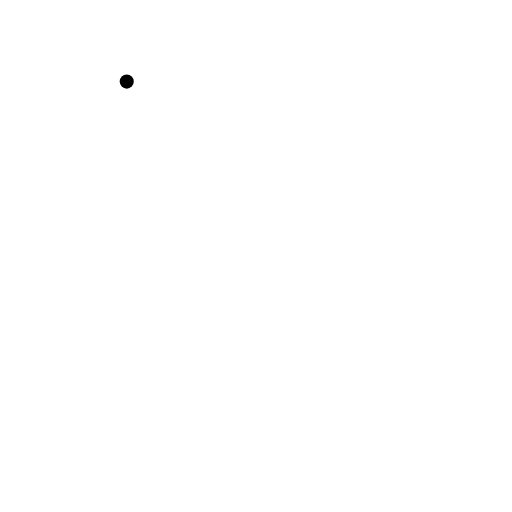
t = 0.00 s
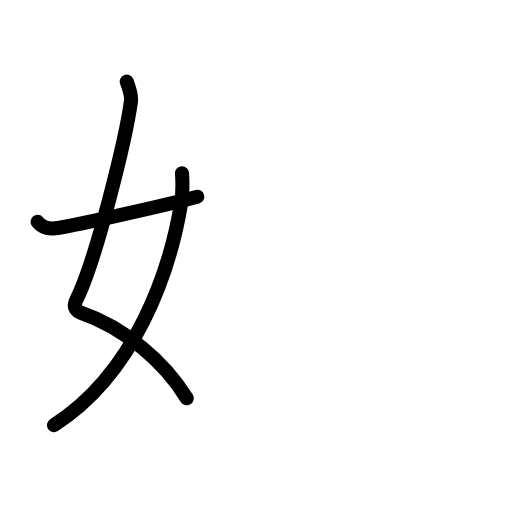
t = 2.88 s
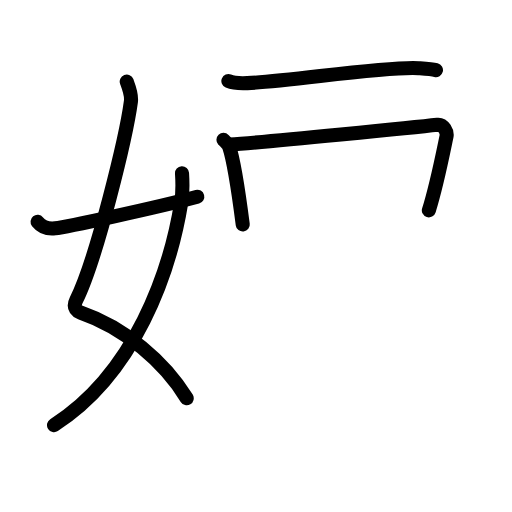
t = 5.58 s
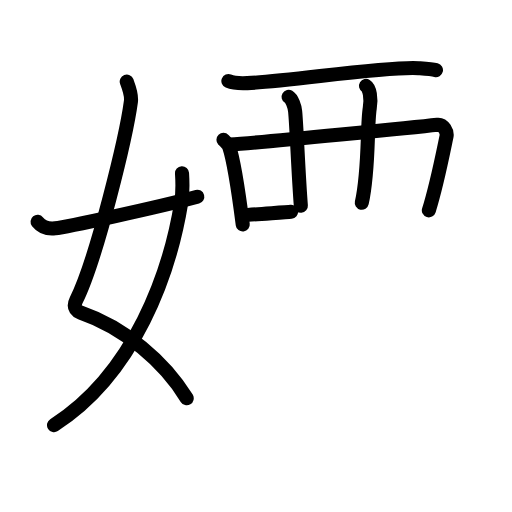
t = 8.25 s
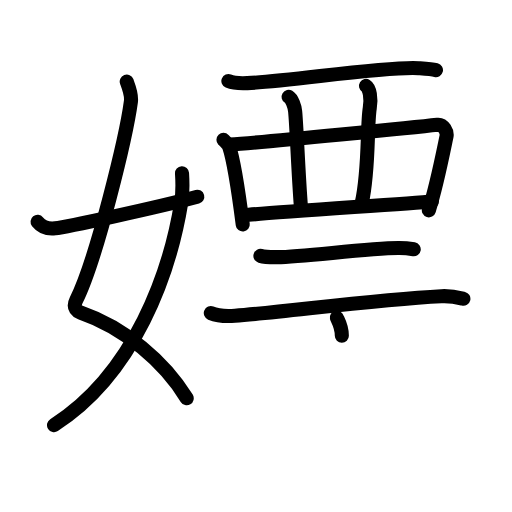
t = 11.25 s
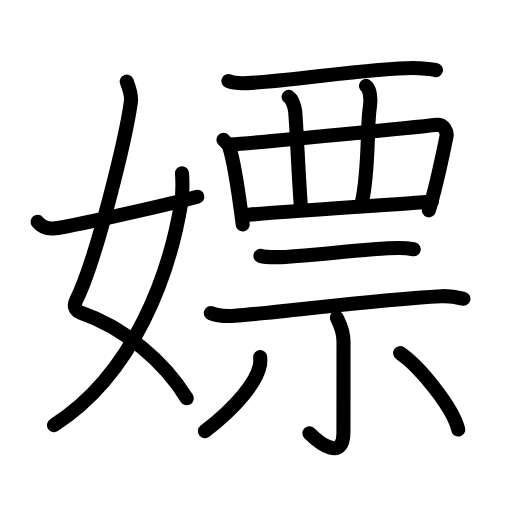
t = 14.00 s

The animated SVG that drew these frames (rendered in a browser with its animation timeline set to each time). Animation: 46 SMIL elements (animate=46); one cycle of 14.00 s.

<?xml version="1.0" encoding="UTF-8"?>
<!--
AniKanjiVG is licensed by CC-BY-SA Paul C. Sommerhoff (https://bitbucket.org/sommerhoff/anikanjivg).
AniKanjiVG uses KanjiVG which is licensed by CC-BY-SA Ulrich Apel (http://kanjivg.tagaini.net).
See also http://creativecommons.org/licenses/by-sa/3.0/
-->
<svg xmlns:kvg='http://kanjivg.tagaini.net' xmlns='http://www.w3.org/2000/svg' width='109' height='109' viewBox='0 0 109 109' style='fill:none;stroke:#000000;stroke-width:3;stroke-linecap:round;stroke-linejoin:round;' id="kvg:kanji_05ad6"><g id="kvg:05ad6" kvg:element="嫖"><g id="kvg:05ad6-g1" kvg:element="女" kvg:variant="true" kvg:position="left" kvg:radical="general"><path id="kvg:05ad6-s1" kvg:type="㇛" d="M26.98,17.37c0.39,1.04,1.08,2.74,0.89,4.24C26.88,29,20.55,55.26,16.23,63.9c-0.89,1.77,0.4,2.46,0.89,2.63C26.5,69.75,35,77,39.75,84.78"><animate attributeName="d" begin="0.0s" dur="0.25s" from="M26.98,17.37C26.98,17.37,26.98,17.37,26.98,17.37" to="M26.98,17.37c0.39,1.04,1.08,2.74,0.89,4.24" />
<animate attributeName="d" begin="0.25s" dur="0.25s" from="M26.98,17.37c0.39,1.04,1.08,2.74,0.89,4.24c0,0,0,0,0,0,0" to="M26.98,17.37c0.39,1.04,1.08,2.74,0.89,4.24C26.88,29,20.55,55.26,16.23,63.9" />
<animate attributeName="d" begin="0.5s" dur="0.25s" from="M26.98,17.37c0.39,1.04,1.08,2.74,0.89,4.24C26.88,29,20.55,55.26,16.23,63.9c0,0,0,0,0,0,0" to="M26.98,17.37c0.39,1.04,1.08,2.74,0.89,4.24C26.88,29,20.55,55.26,16.23,63.9c-0.89,1.77,0.4,2.46,0.89,2.63" />
<animate attributeName="d" begin="0.75s" dur="0.25s" from="M26.98,17.37c0.39,1.04,1.08,2.74,0.89,4.24C26.88,29,20.55,55.26,16.23,63.9c-0.89,1.77,0.4,2.46,0.89,2.63c0,0,0,0,0,0,0" to="M26.98,17.37c0.39,1.04,1.08,2.74,0.89,4.24C26.88,29,20.55,55.26,16.23,63.9c-0.89,1.77,0.4,2.46,0.89,2.63C26.5,69.75,35,77,39.75,84.78" />
</path>
<path id="kvg:05ad6-s2" kvg:type="㇒" d="M38.75,36.89c0.08,1.27,0.14,4.34-0.16,6.18C36.18,57.91,28.73,79.46,11.5,90.5"><animate attributeName="d" begin="1.0s" dur="0.5s" from="M38.75,36.89C38.75,36.89,38.75,36.89,38.75,36.89" to="M38.75,36.89c0.08,1.27,0.14,4.34-0.16,6.18" />
<animate attributeName="d" begin="1.5s" dur="0.5s" from="M38.75,36.89c0.08,1.27,0.14,4.34-0.16,6.18c0,0,0,0,0,0,0" to="M38.75,36.89c0.08,1.27,0.14,4.34-0.16,6.18C36.18,57.91,28.73,79.46,11.5,90.5" />
<animate attributeName="d" begin="0s" dur="1.0s" from="M-100,-100" to="M-100,-100" />
</path>
<path id="kvg:05ad6-s3" kvg:type="㇀/㇐" d="M8,47.22c0.75,0.94,1.75,1.62,3.75,1.39c2.15-0.24,21.34-4.35,30.25-6.73"><animate attributeName="d" begin="2.0s" dur="0.5s" from="M8,47.22C8,47.22,8,47.22,8,47.22" to="M8,47.22c0.75,0.94,1.75,1.62,3.75,1.39" />
<animate attributeName="d" begin="2.5s" dur="0.5s" from="M8,47.22c0.75,0.94,1.75,1.62,3.75,1.39c0,0,0,0,0,0,0" to="M8,47.22c0.75,0.94,1.75,1.62,3.75,1.39c2.15-0.24,21.34-4.35,30.25-6.73" />
<animate attributeName="d" begin="0s" dur="2.0s" from="M-100,-100" to="M-100,-100" />
</path>
</g>
<g id="kvg:05ad6-g2" kvg:element="票" kvg:position="right"><g id="kvg:05ad6-g3" kvg:element="襾" kvg:position="top"><g id="kvg:05ad6-g4" kvg:element="西" kvg:variant="true"><path id="kvg:05ad6-s4" kvg:type="㇐" d="M48.62,17.26c1.05,0.43,2.98,0.48,4.04,0.43c8.81-0.37,29.95-3.68,36.46-3.18c1.75,0.13,2.82,0.2,3.69,0.42"><animate attributeName="d" begin="3.0s" dur="0.3333333333333333s" from="M48.62,17.26C48.62,17.26,48.62,17.26,48.62,17.26" to="M48.62,17.26c1.05,0.43,2.98,0.48,4.04,0.43" />
<animate attributeName="d" begin="3.3333333333333335s" dur="0.3333333333333333s" from="M48.62,17.26c1.05,0.43,2.98,0.48,4.04,0.43c0,0,0,0,0,0,0" to="M48.62,17.26c1.05,0.43,2.98,0.48,4.04,0.43c8.81-0.37,29.95-3.68,36.46-3.18" />
<animate attributeName="d" begin="3.6666666666666665s" dur="0.3333333333333333s" from="M48.62,17.26c1.05,0.43,2.98,0.48,4.04,0.43c8.81-0.37,29.95-3.68,36.46-3.18c0,0,0,0,0,0,0" to="M48.62,17.26c1.05,0.43,2.98,0.48,4.04,0.43c8.81-0.37,29.95-3.68,36.46-3.18c1.75,0.13,2.82,0.2,3.69,0.42" />
<animate attributeName="d" begin="0s" dur="3.0s" from="M-100,-100" to="M-100,-100" />
</path>
<path id="kvg:05ad6-s5" kvg:type="㇑" d="M47.57,29.76c0.29,0.3,1.09,1.05,1.21,1.43c1.01,2.99,2.21,11.24,2.9,16.61"><animate attributeName="d" begin="4.0s" dur="0.5s" from="M47.57,29.76C47.57,29.76,47.57,29.76,47.57,29.76" to="M47.57,29.76c0.29,0.3,1.09,1.05,1.21,1.43" />
<animate attributeName="d" begin="4.5s" dur="0.5s" from="M47.57,29.76c0.29,0.3,1.09,1.05,1.21,1.43c0,0,0,0,0,0,0" to="M47.57,29.76c0.29,0.3,1.09,1.05,1.21,1.43c1.01,2.99,2.21,11.24,2.9,16.61" />
<animate attributeName="d" begin="0s" dur="4.0s" from="M-100,-100" to="M-100,-100" />
</path>
<path id="kvg:05ad6-s6" kvg:type="㇕" d="M48.88,30.78c7.87-0.53,40.57-3.8,44.23-4.22c1.34-0.15,2.14,1.56,1.95,2.47c-0.79,3.76-2.06,10.32-3.76,15.75"><animate attributeName="d" begin="5.0s" dur="0.3333333333333333s" from="M48.88,30.78C48.88,30.78,48.88,30.78,48.88,30.78" to="M48.88,30.78c7.87-0.53,40.57-3.8,44.23-4.22" />
<animate attributeName="d" begin="5.333333333333333s" dur="0.3333333333333333s" from="M48.88,30.78c7.87-0.53,40.57-3.8,44.23-4.22c0,0,0,0,0,0,0" to="M48.88,30.78c7.87-0.53,40.57-3.8,44.23-4.22c1.34-0.15,2.14,1.56,1.95,2.47" />
<animate attributeName="d" begin="5.666666666666667s" dur="0.3333333333333333s" from="M48.88,30.78c7.87-0.53,40.57-3.8,44.23-4.22c1.34-0.15,2.14,1.56,1.95,2.47c0,0,0,0,0,0,0" to="M48.88,30.78c7.87-0.53,40.57-3.8,44.23-4.22c1.34-0.15,2.14,1.56,1.95,2.47c-0.79,3.76-2.06,10.32-3.76,15.75" />
<animate attributeName="d" begin="0s" dur="5.0s" from="M-100,-100" to="M-100,-100" />
</path>
<path id="kvg:05ad6-s7" kvg:type="㇑" d="M61.44,20.61c0.77,0.47,1.29,2.12,1.39,3.08c0.3,2.84,0.67,13.06,1.22,20.12"><animate attributeName="d" begin="6.0s" dur="0.5s" from="M61.44,20.61C61.44,20.61,61.44,20.61,61.44,20.61" to="M61.44,20.61c0.77,0.47,1.29,2.12,1.39,3.08" />
<animate attributeName="d" begin="6.5s" dur="0.5s" from="M61.44,20.61c0.77,0.47,1.29,2.12,1.39,3.08c0,0,0,0,0,0,0" to="M61.44,20.61c0.77,0.47,1.29,2.12,1.39,3.08c0.3,2.84,0.67,13.06,1.22,20.12" />
<animate attributeName="d" begin="0s" dur="6.0s" from="M-100,-100" to="M-100,-100" />
</path>
<path id="kvg:05ad6-s8" kvg:type="㇑" d="M77.92,18.29c0.77,0.47,1.16,2.6,0.8,4.73c-0.63,3.81-0.1,13.05-1.7,20.15"><animate attributeName="d" begin="7.0s" dur="0.5s" from="M77.92,18.29C77.92,18.29,77.92,18.29,77.92,18.29" to="M77.92,18.29c0.77,0.47,1.16,2.6,0.8,4.73" />
<animate attributeName="d" begin="7.5s" dur="0.5s" from="M77.92,18.29c0.77,0.47,1.16,2.6,0.8,4.73c0,0,0,0,0,0,0" to="M77.92,18.29c0.77,0.47,1.16,2.6,0.8,4.73c-0.63,3.81-0.1,13.05-1.7,20.15" />
<animate attributeName="d" begin="0s" dur="7.0s" from="M-100,-100" to="M-100,-100" />
</path>
<path id="kvg:05ad6-s9" kvg:type="㇐" d="M51.98,45.82c4.3-0.48,34.5-2.45,39.96-2.93"><animate attributeName="d" begin="8.0s" dur="1.0s" from="M51.98,45.82C51.98,45.82,51.98,45.82,51.98,45.82" to="M51.98,45.82c4.3-0.48,34.5-2.45,39.96-2.93" />
<animate attributeName="d" begin="0s" dur="8.0s" from="M-100,-100" to="M-100,-100" />
</path>
</g>
</g>
<g id="kvg:05ad6-g5" kvg:element="示" kvg:position="bottom"><g id="kvg:05ad6-g6" kvg:position="top"><path id="kvg:05ad6-s10" kvg:type="㇐" d="M55.44,54.47c0.93,0.27,2.64,0.28,3.58,0.27c5.78-0.07,18.95-1.88,25.79-1.94c1.56-0.02,2.49,0.13,3.27,0.26"><animate attributeName="d" begin="9.0s" dur="0.3333333333333333s" from="M55.44,54.47C55.44,54.47,55.44,54.47,55.44,54.47" to="M55.44,54.47c0.93,0.27,2.64,0.28,3.58,0.27" />
<animate attributeName="d" begin="9.333333333333334s" dur="0.3333333333333333s" from="M55.44,54.47c0.93,0.27,2.64,0.28,3.58,0.27c0,0,0,0,0,0,0" to="M55.44,54.47c0.93,0.27,2.64,0.28,3.58,0.27c5.78-0.07,18.95-1.88,25.79-1.94" />
<animate attributeName="d" begin="9.666666666666666s" dur="0.3333333333333333s" from="M55.44,54.47c0.93,0.27,2.64,0.28,3.58,0.27c5.78-0.07,18.95-1.88,25.79-1.94c0,0,0,0,0,0,0" to="M55.44,54.47c0.93,0.27,2.64,0.28,3.58,0.27c5.78-0.07,18.95-1.88,25.79-1.94c1.56-0.02,2.49,0.13,3.27,0.26" />
<animate attributeName="d" begin="0s" dur="9.0s" from="M-100,-100" to="M-100,-100" />
</path>
<path id="kvg:05ad6-s11" kvg:type="㇐" d="M44.88,66.66c1.34,0.55,3.8,0.64,5.14,0.55c9.94-0.68,29.4-3.43,43.94-4.15c2.23-0.11,3.57,0.26,4.69,0.54"><animate attributeName="d" begin="10.0s" dur="0.3333333333333333s" from="M44.88,66.66C44.88,66.66,44.88,66.66,44.88,66.66" to="M44.88,66.66c1.34,0.55,3.8,0.64,5.14,0.55" />
<animate attributeName="d" begin="10.333333333333334s" dur="0.3333333333333333s" from="M44.88,66.66c1.34,0.55,3.8,0.64,5.14,0.55c0,0,0,0,0,0,0" to="M44.88,66.66c1.34,0.55,3.8,0.64,5.14,0.55c9.94-0.68,29.4-3.43,43.94-4.15" />
<animate attributeName="d" begin="10.666666666666666s" dur="0.3333333333333333s" from="M44.88,66.66c1.34,0.55,3.8,0.64,5.14,0.55c9.94-0.68,29.4-3.43,43.94-4.15c0,0,0,0,0,0,0" to="M44.88,66.66c1.34,0.55,3.8,0.64,5.14,0.55c9.94-0.68,29.4-3.43,43.94-4.15c2.23-0.11,3.57,0.26,4.69,0.54" />
<animate attributeName="d" begin="0s" dur="10.0s" from="M-100,-100" to="M-100,-100" />
</path>
</g>
<g id="kvg:05ad6-g7" kvg:position="bottom"><path id="kvg:05ad6-s12" kvg:type="㇑" d="M71.71,67.61c0.1,0.45,1.42,2.33,1.42,5.16c0,6.71-0.01,14.54-0.01,19.18c0,6.39-5.14,2.37-7.25,0.27"><animate attributeName="d" begin="11.0s" dur="0.3333333333333333s" from="M71.71,67.61C71.71,67.61,71.71,67.61,71.71,67.61" to="M71.71,67.61c0.1,0.45,1.42,2.33,1.42,5.16" />
<animate attributeName="d" begin="11.333333333333334s" dur="0.3333333333333333s" from="M71.71,67.61c0.1,0.45,1.42,2.33,1.42,5.16c0,0,0,0,0,0,0" to="M71.71,67.61c0.1,0.45,1.42,2.33,1.42,5.16c0,6.71-0.01,14.54-0.01,19.18" />
<animate attributeName="d" begin="11.666666666666666s" dur="0.3333333333333333s" from="M71.71,67.61c0.1,0.45,1.42,2.33,1.42,5.16c0,6.71-0.01,14.54-0.01,19.18c0,0,0,0,0,0,0" to="M71.71,67.61c0.1,0.45,1.42,2.33,1.42,5.16c0,6.71-0.01,14.54-0.01,19.18c0,6.39-5.14,2.37-7.25,0.27" />
<animate attributeName="d" begin="0s" dur="11.0s" from="M-100,-100" to="M-100,-100" />
</path>
<path id="kvg:05ad6-s13" kvg:type="㇒" d="M55.39,76.02c0.03,0.42,0.06,1.08-0.05,1.69c-0.66,3.56-4.94,8.89-11.71,14.08"><animate attributeName="d" begin="12.0s" dur="0.5s" from="M55.39,76.02C55.39,76.02,55.39,76.02,55.39,76.02" to="M55.39,76.02c0.03,0.42,0.06,1.08-0.05,1.69" />
<animate attributeName="d" begin="12.5s" dur="0.5s" from="M55.39,76.02c0.03,0.42,0.06,1.08-0.05,1.69c0,0,0,0,0,0,0" to="M55.39,76.02c0.03,0.42,0.06,1.08-0.05,1.69c-0.66,3.56-4.94,8.89-11.71,14.08" />
<animate attributeName="d" begin="0s" dur="12.0s" from="M-100,-100" to="M-100,-100" />
</path>
<path id="kvg:05ad6-s14" kvg:type="㇔" d="M85.19,75.17c4.29,2.93,11.3,11.72,12.37,16.28"><animate attributeName="d" begin="13.0s" dur="1.0s" from="M85.19,75.17C85.19,75.17,85.19,75.17,85.19,75.17" to="M85.19,75.17c4.29,2.93,11.3,11.72,12.37,16.28" />
<animate attributeName="d" begin="0s" dur="13.0s" from="M-100,-100" to="M-100,-100" />
</path>
</g>
</g>
</g>
</g>
</svg>
